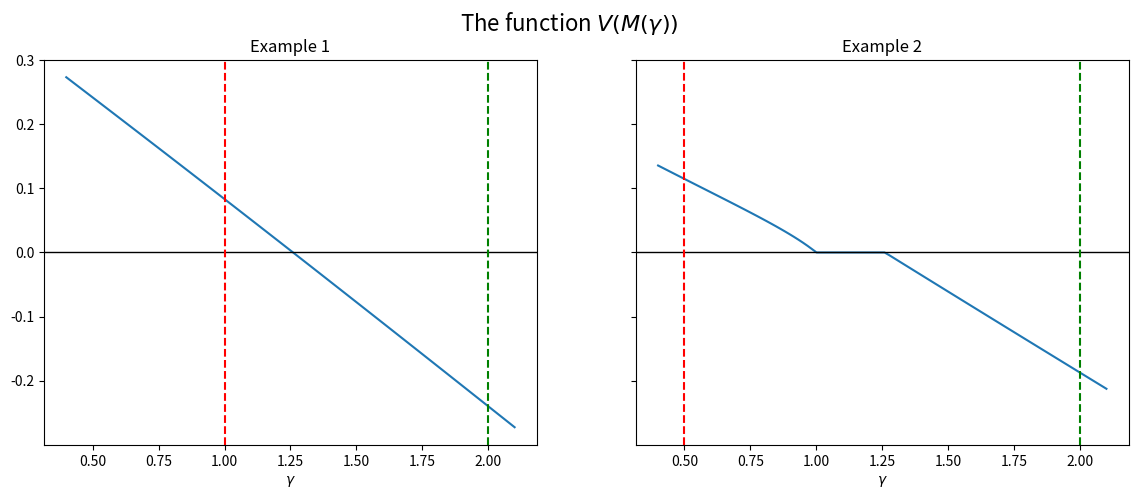

Recreate this plot in Python.
import numpy as np
import matplotlib.pyplot as plt
from scipy.optimize import fsolve, linprog
from textwrap import dedent

np.set_printoptions(precision=2)

class Neumann(object):

    """
    This class describes the Generalized von Neumann growth model as it was
    discussed in Kemeny et al. (1956, ECTA) and Gale (1960, Chapter 9.5):

    Let:
    n ... number of goods
    m ... number of activities
    A ... input matrix is m-by-n
        a_{i,j} - amount of good j consumed by activity i
    B ... output matrix is m-by-n
        b_{i,j} - amount of good j produced by activity i

    x ... intensity vector (m-vector) with non-negative entries
        x'B - the vector of goods produced
        x'A - the vector of goods consumed
    p ... price vector (n-vector) with non-negative entries
        Bp - the revenue vector for every activity
        Ap - the cost of each activity

    Both A and B have non-negative entries. Moreover, we assume that
    (1) Assumption I (every good which is consumed is also produced):
        for all j, b_{.,j} > 0, i.e. at least one entry is strictly positive
    (2) Assumption II (no free lunch):
        for all i, a_{i,.} > 0, i.e. at least one entry is strictly positive

    Parameters
    ----------
    A : array_like or scalar(float)
        Part of the state transition equation.  It should be `n x n`
    B : array_like or scalar(float)
        Part of the state transition equation.  It should be `n x k`
    """

    def __init__(self, A, B):

        self.A, self.B = list(map(self.convert, (A, B)))
        self.m, self.n = self.A.shape

        # Check if (A, B) satisfy the basic assumptions
        assert self.A.shape == self.B.shape, 'The input and output matrices \
              must have the same dimensions!'
        assert (self.A >= 0).all() and (self.B >= 0).all(), 'The input and \
              output matrices must have only non-negative entries!'

        # (1) Check whether Assumption I is satisfied:
        if (np.sum(B, 0) <= 0).any():
            self.AI = False
        else:
            self.AI = True

        # (2) Check whether Assumption II is satisfied:
        if (np.sum(A, 1) <= 0).any():
            self.AII = False
        else:
            self.AII = True

    def __repr__(self):
        return self.__str__()

    def __str__(self):

        me = """
        Generalized von Neumann expanding model:
          - number of goods          : {n}
          - number of activities     : {m}

        Assumptions:
          - AI:  every column of B has a positive entry    : {AI}
          - AII: every row of A has a positive entry       : {AII}

        """
        # Irreducible                                       : {irr}
        return dedent(me.format(n=self.n, m=self.m,
                                AI=self.AI, AII=self.AII))

    def convert(self, x):
        """
        Convert array_like objects (lists of lists, floats, etc.) into
        well-formed 2D NumPy arrays
        """
        return np.atleast_2d(np.asarray(x))


    def bounds(self):
        """
        Calculate the trivial upper and lower bounds for alpha (expansion rate)
        and beta (interest factor). See the proof of Theorem 9.8 in Gale (1960)
        """

        n, m = self.n, self.m
        A, B = self.A, self.B

        f = lambda α: ((B - α * A) @ np.ones((n, 1))).max()
        g = lambda β: (np.ones((1, m)) @ (B - β * A)).min()

        UB = fsolve(f, 1).item()  # Upper bound for α, β
        LB = fsolve(g, 2).item()  # Lower bound for α, β

        return LB, UB


    def zerosum(self, γ, dual=False):
        """
        Given gamma, calculate the value and optimal strategies of a
        two-player zero-sum game given by the matrix

                M(gamma) = B - gamma * A

        Row player maximizing, column player minimizing

        Zero-sum game as an LP (primal --> α)

            max (0', 1) @ (x', v)
            subject to
            [-M', ones(n, 1)] @ (x', v)' <= 0
            (x', v) @ (ones(m, 1), 0) = 1
            (x', v) >= (0', -inf)

        Zero-sum game as an LP (dual --> beta)

            min (0', 1) @ (p', u)
            subject to
            [M, -ones(m, 1)] @ (p', u)' <= 0
            (p', u) @ (ones(n, 1), 0) = 1
            (p', u) >= (0', -inf)

        Outputs:
        --------
        value: scalar
            value of the zero-sum game

        strategy: vector
            if dual = False, it is the intensity vector,
            if dual = True, it is the price vector
        """

        A, B, n, m = self.A, self.B, self.n, self.m
        M = B - γ * A

        if dual == False:
            # Solve the primal LP (for details see the description)
            # (1) Define the problem for v as a maximization (linprog minimizes)
            c = np.hstack([np.zeros(m), -1])

            # (2) Add constraints :
            # ... non-negativity constraints
            bounds = tuple(m * [(0, None)] + [(None, None)])
            # ... inequality constraints
            A_iq = np.hstack([-M.T, np.ones((n, 1))])
            b_iq = np.zeros((n, 1))
            # ... normalization
            A_eq = np.hstack([np.ones(m), 0]).reshape(1, m + 1)
            b_eq = 1

            res = linprog(c, A_ub=A_iq, b_ub=b_iq, A_eq=A_eq, b_eq=b_eq,
                          bounds=bounds)

        else:
            # Solve the dual LP (for details see the description)
            # (1) Define the problem for v as a maximization (linprog minimizes)
            c = np.hstack([np.zeros(n), 1])

            # (2) Add constraints :
            # ... non-negativity constraints
            bounds = tuple(n * [(0, None)] + [(None, None)])
            # ... inequality constraints
            A_iq = np.hstack([M, -np.ones((m, 1))])
            b_iq = np.zeros((m, 1))
            # ... normalization
            A_eq = np.hstack([np.ones(n), 0]).reshape(1, n + 1)
            b_eq = 1

            res = linprog(c, A_ub=A_iq, b_ub=b_iq, A_eq=A_eq, b_eq=b_eq,
                          bounds=bounds)

        if res.status != 0:
            print(res.message)

        # Pull out the required quantities
        value = res.x[-1]
        strategy = res.x[:-1]

        return value, strategy


    def expansion(self, tol=1e-8, maxit=1000):
        """
        The algorithm used here is described in Hamburger-Thompson-Weil
        (1967, ECTA). It is based on a simple bisection argument and utilizes
        the idea that for a given γ (= α or β), the matrix "M = B - γ * A"
        defines a two-player zero-sum game, where the optimal strategies are
        the (normalized) intensity and price vector.

        Outputs:
        --------
        alpha: scalar
            optimal expansion rate
        """

        LB, UB = self.bounds()

        for iter in range(maxit):

            γ = (LB + UB) / 2
            ZS = self.zerosum(γ=γ)
            V = ZS[0]     # value of the game with γ

            if V >= 0:
                LB = γ
            else:
                UB = γ

            if abs(UB - LB) < tol:
                γ = (UB + LB) / 2
                x = self.zerosum(γ=γ)[1]
                p = self.zerosum(γ=γ, dual=True)[1]
                break

        return γ, x, p

    def interest(self, tol=1e-8, maxit=1000):
        """
        The algorithm used here is described in Hamburger-Thompson-Weil
        (1967, ECTA). It is based on a simple bisection argument and utilizes
        the idea that for a given gamma (= alpha or beta),
        the matrix "M = B - γ * A" defines a two-player zero-sum game,
        where the optimal strategies are the (normalized) intensity and price
        vector

        Outputs:
        --------
        beta: scalar
            optimal interest rate
        """

        LB, UB = self.bounds()

        for iter in range(maxit):
            γ = (LB + UB) / 2
            ZS = self.zerosum(γ=γ, dual=True)
            V = ZS[0]

            if V > 0:
                LB = γ
            else:
                UB = γ

            if abs(UB - LB) < tol:
                γ = (UB + LB) / 2
                p = self.zerosum(γ=γ, dual=True)[1]
                x = self.zerosum(γ=γ)[1]
                break

        return γ, x, p

# (1) Irreducible (A, B) example: α_0 = β_0
A1 = np.array([[0, 1, 0, 0],
               [1, 0, 0, 1],
               [0, 0, 1, 0]])

B1 = np.array([[1, 0, 0, 0],
               [0, 0, 2, 0],
               [0, 1, 0, 1]])

# (2) Reducible (A, B) example: β_0 < α_0
A2 = np.array([[0, 1, 0, 0, 0, 0],
               [1, 0, 1, 0, 0, 0],
               [0, 0, 0, 1, 0, 0],
               [0, 0, 1, 0, 0, 1],
               [0, 0, 0, 0, 1, 0]])

B2 = np.array([[1, 0, 0, 1, 0, 0],
               [0, 1, 0, 0, 0, 0],
               [0, 0, 1, 0, 0, 0],
               [0, 0, 0, 0, 2, 0],
               [0, 0, 0, 1, 0, 1]])

n1 = Neumann(A1, B1)
n1

n2 = Neumann(A2, B2)
n2

n1.bounds()

γ = 2

print(f'Value of the game with γ = {γ}')
print(n1.zerosum(γ=γ)[0])
print('Intensity vector (from the primal)')
print(n1.zerosum(γ=γ)[1])
print('Price vector (from the dual)')
print(n1.zerosum(γ=γ, dual=True)[1])

numb_grid = 100
γ_grid = np.linspace(0.4, 2.1, numb_grid)

value_ex1_grid = np.asarray([n1.zerosum(γ=γ_grid[i])[0]
                            for i in range(numb_grid)])
value_ex2_grid = np.asarray([n2.zerosum(γ=γ_grid[i])[0]
                            for i in range(numb_grid)])

fig, axes = plt.subplots(1, 2, figsize=(14, 5), sharey=True)
fig.suptitle(r'The function $V(M(\gamma))$', fontsize=16)

for ax, grid, N, i in zip(axes, (value_ex1_grid, value_ex2_grid),
                          (n1, n2), (1, 2)):
    ax.plot(γ_grid, grid)
    ax.set(title=f'Example {i}', xlabel=r'$\gamma$')
    ax.axhline(0, c='k', lw=1)
    ax.axvline(N.bounds()[0], c='r', ls='--', label='lower bound')
    ax.axvline(N.bounds()[1], c='g', ls='--', label='upper bound')

plt.show()

α_0, x, p = n1.expansion()
print(f'α_0 = {α_0}')
print(f'x_0 = {x}')
print(f'The corresponding p from the dual = {p}')

β_0, x, p = n1.interest()
print(f'β_0 = {β_0}')
print(f'p_0 = {p}')
print(f'The corresponding x from the primal = {x}')

α_0, x, p = n2.expansion()
print(f'α_0 = {α_0}')
print(f'x_0 = {x}')
print(f'The corresponding p from the dual = {p}')

β_0, x, p = n2.interest()
print(f'β_0 = {β_0}')
print(f'p_0 = {p}')
print(f'The corresponding x from the primal = {x}')